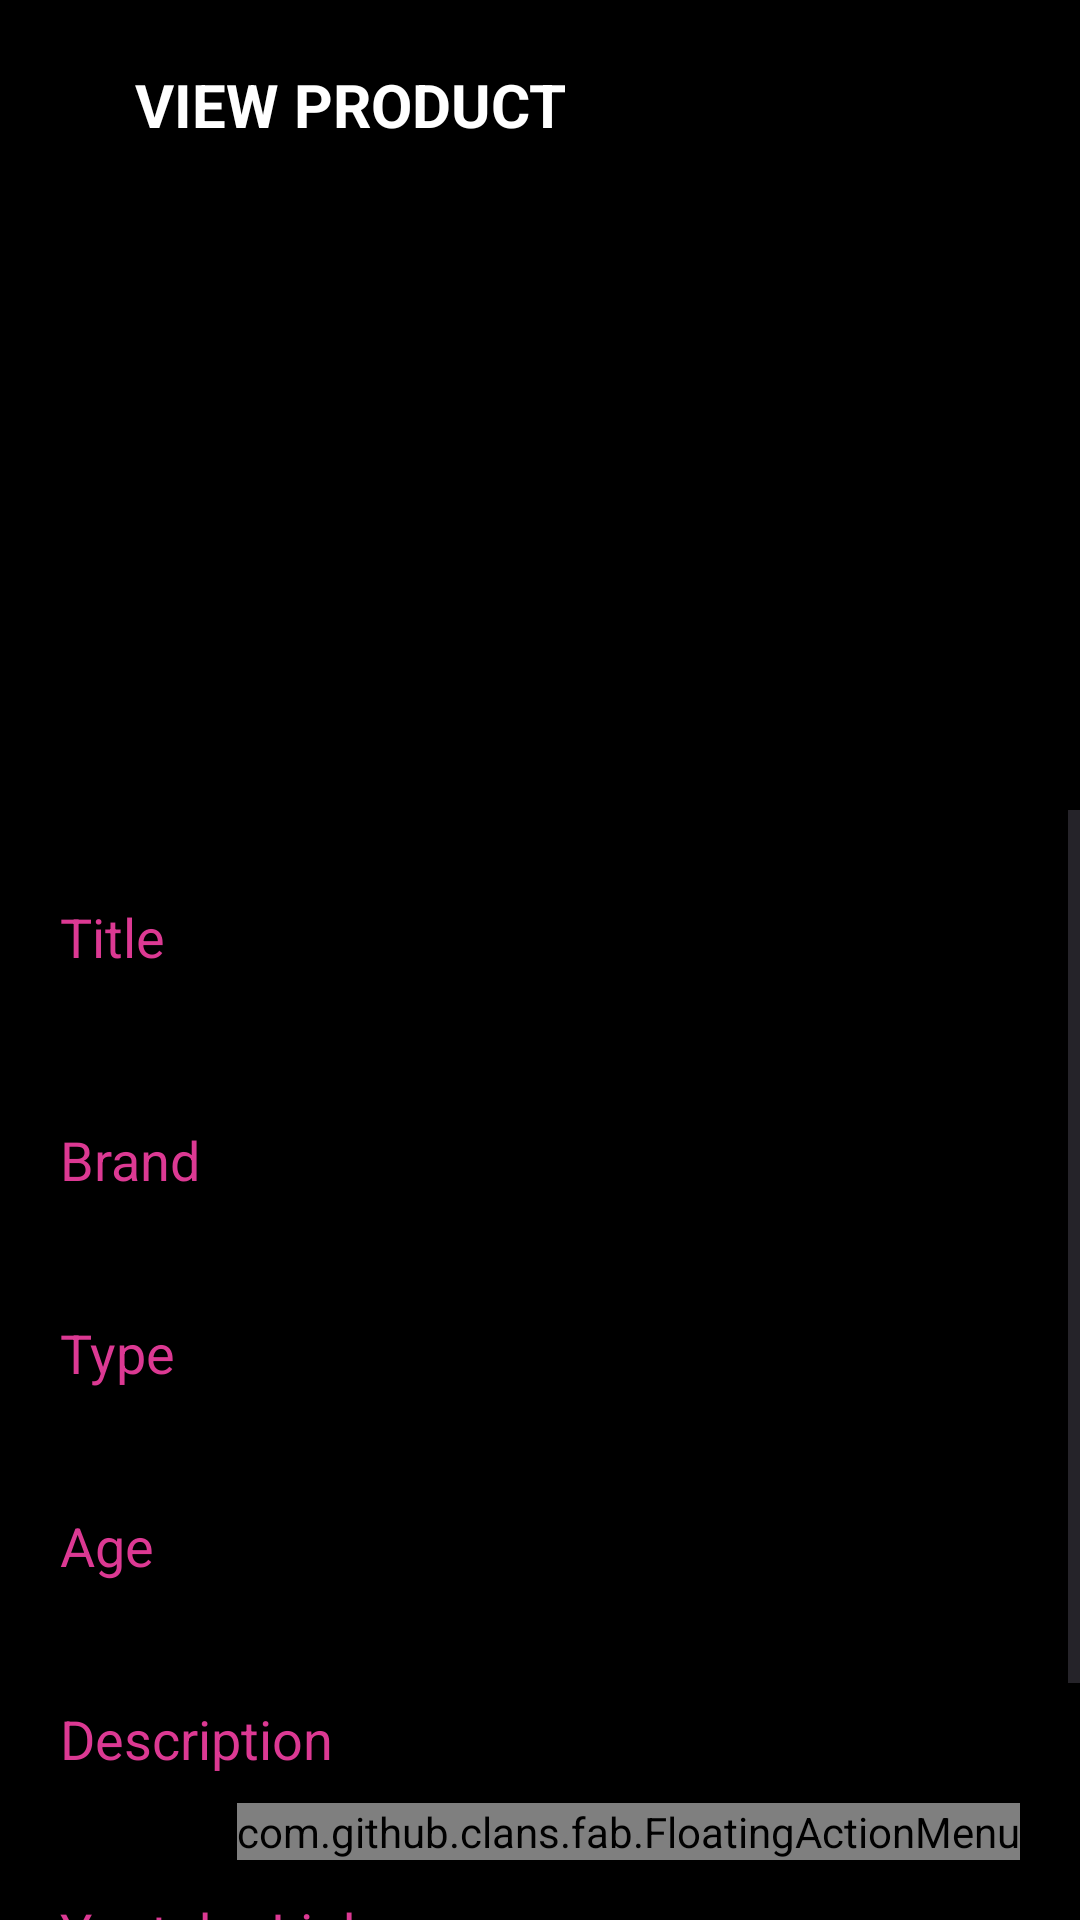

Reconstruct the res/layout file that produces this screen, plus the resources it refers to.
<!-- AndroidManifest.xml: application theme Theme.WoofWell -->
<!-- res/layout/activity_product_detail.xml -->
<?xml version="1.0" encoding="utf-8"?>
<RelativeLayout xmlns:android="http://schemas.android.com/apk/res/android"
    xmlns:app="http://schemas.android.com/apk/res-auto"
    android:layout_width="match_parent"
    xmlns:tools="http://schemas.android.com/tools"
    android:background="@color/black"
    tools:context=".ProductDetail"
    android:layout_height="match_parent">

    <LinearLayout
        android:layout_width="match_parent"
        android:layout_height="wrap_content"
        android:id="@+id/titleArea"
        android:layout_marginTop="20dp"
        android:layout_marginBottom="20dp"
        android:orientation="horizontal">
        <ImageView
            android:id="@+id/backButton"
            android:layout_width="40dp"
            android:layout_height="30dp"
            android:layout_gravity="center_vertical"
            android:layout_marginStart="5dp"
            android:src="@drawable/round_keyboard_backspace_24"
            android:layout_marginRight="20dp"/>
        <TextView
            android:layout_width="match_parent"
            android:layout_height="wrap_content"
            android:layout_gravity="center"
            android:text="View Product "
            android:textAllCaps="true"
            android:textSize="20dp"
            android:textStyle="bold"
            android:textColor="@color/white"

            />

    </LinearLayout>

    <ImageView
        android:id="@+id/image"
        android:layout_width="400dp"
        android:layout_height="200dp"
        android:padding="8dp"
        android:src="@drawable/upload"
        android:scaleType="centerCrop"
        android:layout_below="@id/titleArea"
        android:layout_centerHorizontal="true"/>

    <ScrollView
        android:layout_width="match_parent"
        android:layout_below="@id/image"
        android:layout_height="wrap_content">
        <LinearLayout
            android:layout_width="match_parent"
            android:layout_height="match_parent"
            android:orientation="vertical">
            <TextView
                android:id="@+id/title"
                android:layout_width="match_parent"
                android:layout_height="wrap_content"
                android:padding="20dp"
                android:text="Title"
                android:textSize="18sp"
                android:textColor="@color/main"
                android:layout_centerHorizontal="true"
                android:layout_marginTop="10dp"/>
            <TextView
                android:id="@+id/brand"
                android:layout_width="match_parent"
                android:layout_height="wrap_content"
                android:padding="20dp"
                android:text="Brand"
                android:textSize="18sp"
                android:textColor="@color/main"
                android:layout_centerHorizontal="true"
                android:layout_marginTop="10dp"/>
            <TextView
                android:id="@+id/type"
                android:layout_width="match_parent"
                android:layout_height="wrap_content"
                android:padding="20dp"
                android:text="Type"
                android:textSize="18sp"
                android:textColor="@color/main"
                android:layout_centerHorizontal="true" />
            <TextView
                android:id="@+id/age"
                android:layout_width="match_parent"
                android:layout_height="wrap_content"
                android:padding="20dp"
                android:text="Age"
                android:textSize="18sp"
                android:textColor="@color/main"
                android:layout_centerHorizontal="true" />
            <TextView
                android:id="@+id/description"
                android:layout_width="match_parent"
                android:layout_height="wrap_content"
                android:padding="20dp"
                android:text="Description"
                android:textSize="18sp"
                android:textColor="@color/main"
                android:layout_centerHorizontal="true" />
            <TextView
                android:id="@+id/youtube"
                android:layout_width="match_parent"
                android:layout_height="wrap_content"
                android:padding="20dp"
                android:text="Youtube Link"
                android:textSize="18sp"
                android:textColor="@color/main"
                android:layout_centerHorizontal="true" />
            <TextView
                android:id="@+id/price"
                android:layout_width="match_parent"
                android:layout_height="wrap_content"
                android:padding="20dp"
                android:text="Price"
                android:textSize="18sp"
                android:textColor="@color/main"
                android:layout_centerHorizontal="true" />
        </LinearLayout>

    </ScrollView>


    <com.github.clans.fab.FloatingActionMenu
        android:layout_width="wrap_content"
        android:layout_height="wrap_content"
        android:layout_alignParentBottom="true"
        android:layout_alignParentEnd="true"
        app:menu_fab_size="normal"
        android:layout_marginBottom="20dp"
        android:layout_marginEnd="20dp"
        app:menu_colorPressed="@color/main"
        app:menu_colorNormal="@color/main"
        app:menu_icon="@drawable/round_menu"
        app:menu_openDirection="up"
        app:menu_showShadow="true">

        <com.github.clans.fab.FloatingActionButton
            android:id="@+id/editButton"
            android:layout_width="wrap_content"
            android:layout_height="wrap_content"
            android:src="@drawable/ic_baseline_edit_24"
            app:fab_showShadow="true"
            app:fab_colorNormal="@color/main_dark"
            app:fab_size="mini"/>

        <com.github.clans.fab.FloatingActionButton
            android:id="@+id/deleteButton"
            android:layout_width="wrap_content"
            android:layout_height="wrap_content"
            android:src="@drawable/ic_baseline_delete_24"
            app:fab_showShadow="true"
            app:fab_colorNormal="#FF7979"
            app:fab_size="mini"/>

    </com.github.clans.fab.FloatingActionMenu>

</RelativeLayout>
<!-- resources referenced by this layout -->
<resources>
  <color name="black">#FF000000</color>
  <color name="main">#DC3993</color>
  <color name="main_dark">#8C004D</color>
  <color name="white">#FFFFFFFF</color>
  <style name="Theme.WoofWell" parent="Base.Theme.WoofWell" />
  <style name="Base.Theme.WoofWell" parent="Theme.Material3.DayNight.NoActionBar">
          
          
          <item name="android:statusBarColor">@color/main</item>
      </style>
</resources>
